Run: headless pygame with SDL's dummy video driver; simulated clock (each Clock.tick advances the game by its frame time, no real sleeping); random seed 0; keys injected as events and as key.get_pressed() state; mouse plan: one left click at the window centre at the start of phase 2, then a move to the lower-right quarter at the start of phase 3.
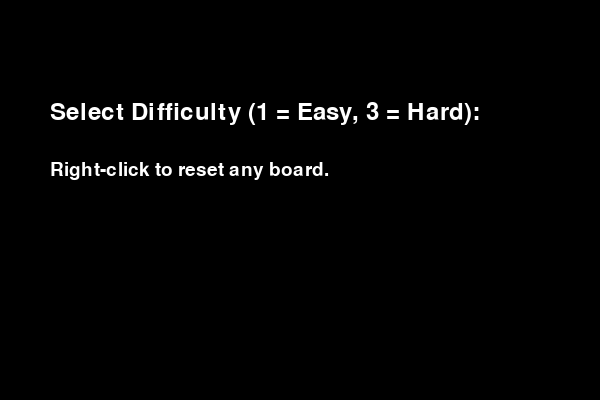
Frame 1 of 4 · flips 1–60 · no input
Frame 2 of 4 · flips 61–180 · clicked the window centre · tapped SPACE, RETURN · held RIGHT (→), D · screen unchanged from frame 1, image omitted
Frame 3 of 4 · flips 181–300 · moved the mouse to the lower-right quarter · held DOWN (↓), S · screen unchanged from frame 2, image omitted
Frame 4 of 4 · flips 301–420 · held LEFT (←), A, UP (↑), W · screen unchanged from frame 3, image omitted

The pygame program that drew these frames:

import pygame
import sys
import random

# --- CONFIG ---
CELL_SIZE = 40
PADDING = 2
WHITE = (255, 255, 255)
BLACK = (0, 0, 0)
GRAY = (100, 100, 100)
GREEN = (0, 255, 0)
RED = (255, 0, 0)
BLUE = (0, 120, 255)

# --- INITIAL SETUP ---
pygame.init()
font = pygame.font.SysFont(None, 36)
clock = pygame.time.Clock()


def draw_text(surface, text, size, x, y, color=WHITE):
    """
    Draws text on the given surface.
    :param surface:
    :param text:
    :param size:
    :param x:
    :param y:
    :param color:
    :return:
    """
    font_obj = pygame.font.SysFont(None, size)
    text_surface = font_obj.render(text, True, color)
    surface.blit(text_surface, (x, y))


def get_neighbors(x, y, grid):
    """
    Get the valid neighbors of a cell in the grid.
    :param x:
    :param y:
    :param grid:
    :return:
    """
    dirs = [(-1, 0), (1, 0), (0, -1), (0, 1)]
    result = []
    for dx, dy in dirs:
        nx, ny = x + dx, y + dy
        if 0 <= nx < len(grid) and 0 <= ny < len(grid[0]) and grid[nx][ny] in ['1', 'S', 'F']:
            result.append((nx, ny))
    return result


def count_playable(grid):
    """
    Counts playable cells in the grid.
    :param grid:
    :return:
    """
    return sum(row.count('1') + row.count('S') + row.count('F') for row in grid)


def reachable_count(grid, start):
    """
    Count reachable cells from the start position using BFS.
    :param grid:
    :param start:
    :return:
    """
    visited = set()
    queue = [start]
    while queue:
        x, y = queue.pop(0)
        if (x, y) in visited:
            continue
        visited.add((x, y))
        for nx, ny in get_neighbors(x, y, grid):
            if (nx, ny) not in visited:
                queue.append((nx, ny))
    return len(visited)


def generate_solvable_grid(rows, cols, level=0, max_attempts=20):
    """
    Generate a solvable grid with a path from start to finish.
    :param rows:
    :param cols:
    :param level:
    :param max_attempts:
    :return:
    """
    def neighbors(x, y, visited):
        dirs = [(-1, 0), (1, 0), (0, -1), (0, 1)]
        result = []
        for dx, dy in dirs:
            nx, ny = x + dx, y + dy
            if 0 <= nx < rows and 0 <= ny < cols and (nx, ny) not in visited:
                result.append((nx, ny))
        random.shuffle(result)
        return result
    for _ in range(max_attempts):
        grid = [['0' for _ in range(cols)] for _ in range(rows)]
        start_x = random.randint(0, rows - 1)
        start_y = random.randint(0, cols - 1)
        target_path_len = int(rows * cols * 0.4) + level
        stack = [((start_x, start_y), [(start_x, start_y)], set([(start_x, start_y)]))]
        while stack:
            (x, y), path, visited = stack.pop()
            if len(path) >= target_path_len:
                for px, py in path:
                    grid[px][py] = '1'
                grid[path[0][0]][path[0][1]] = 'S'
                grid[path[-1][0]][path[-1][1]] = 'F'
                return grid, path
            for nx, ny in neighbors(x, y, visited):
                new_path = path + [(nx, ny)]
                new_visited = visited | {(nx, ny)}
                stack.append(((nx, ny), new_path, new_visited))
    return None, []


def base_grid_size(diff):
    """
    Get the base grid size based on difficulty.
    :param diff:
    :return:
    """
    return 3 + diff, 3 + diff  # Easy=4x4, Medium=5x5, Hard=6x6


def main():
    """
    Main function to run the game.
    :return:
    """
    difficulty = 0
    selecting = True
    screen = pygame.display.set_mode((600, 400))
    show_solution = False
    while selecting:
        screen.fill(BLACK)
        draw_text(screen, "Select Difficulty (1 = Easy, 3 = Hard):", 36, 50, 100)
        draw_text(screen, "Right-click to reset any board.", 28, 50, 160)
        pygame.display.flip()
        for event in pygame.event.get():
            if event.type == pygame.QUIT:
                pygame.quit()
                sys.exit()
            if event.type == pygame.KEYDOWN:
                if event.key in [pygame.K_1, pygame.K_2, pygame.K_3]:
                    difficulty = int(event.unicode)
                    selecting = False
                elif event.key == pygame.K_TAB:
                    show_solution = not show_solution
    level = 0
    while True:
        rows, cols = base_grid_size(difficulty)
        rows += level
        cols += level
        screen.fill(BLACK)
        draw_text(screen, "Generating board...", 32, 40, 40)
        pygame.display.flip()
        grid = None
        solution_path = []
        for attempt in range(5000):
            if attempt % 100 == 0:
                screen.fill(BLACK)
                draw_text(screen, "Generating board...", 32, 40, 40)
                draw_text(screen, f"Attempt {attempt}/5000", 28, 40, 80)
                pygame.display.flip()
            grid, solution_path = generate_solvable_grid(rows, cols, level=level, max_attempts=20)
            if grid is not None:
                break
        else:
            print("Skipping unsolvable level...")
            level += 1
            continue
        width = cols * CELL_SIZE
        height = rows * CELL_SIZE
        screen = pygame.display.set_mode((width, height))
        path = []
        mouse_down = False
        completed = False
        win_displayed = False
        win_timer = 0
        while True:
            screen.fill(BLACK)
            for i in range(rows):
                for j in range(cols):
                    color = GRAY if grid[i][j] == '0' else WHITE
                    if grid[i][j] == 'S':
                        color = GREEN
                    elif grid[i][j] == 'F':
                        color = RED
                    rect = pygame.Rect(j * CELL_SIZE + PADDING, i * CELL_SIZE + PADDING,
                                       CELL_SIZE - PADDING * 2, CELL_SIZE - PADDING * 2)
                    pygame.draw.rect(screen, color, rect)
            # Draw the player's current path
            if len(path) > 1:
                for i in range(len(path) - 1):
                    x1, y1 = path[i][1] * CELL_SIZE + CELL_SIZE // 2, path[i][0] * CELL_SIZE + CELL_SIZE // 2
                    x2, y2 = path[i + 1][1] * CELL_SIZE + CELL_SIZE // 2, path[i + 1][0] * CELL_SIZE + CELL_SIZE // 2
                    pygame.draw.line(screen, BLUE, (x1, y1), (x2, y2), 6)
            # 🔍 Solution overlay if TAB is toggled
            if show_solution and len(solution_path) > 1:
                for i in range(len(solution_path) - 1):
                    x1, y1 = solution_path[i][1] * CELL_SIZE + CELL_SIZE // 2, solution_path[i][0] * CELL_SIZE + CELL_SIZE // 2
                    x2, y2 = solution_path[i + 1][1] * CELL_SIZE + CELL_SIZE // 2, solution_path[i + 1][0] * CELL_SIZE + CELL_SIZE // 2
                    pygame.draw.line(screen, (100, 255, 100), (x1, y1), (x2, y2), 3)
            if win_displayed:
                wintext = "You Win!"
                draw_text(screen, wintext, 48, width // 2 - 80, height // 2 - 30, BLACK)
                draw_text(screen, wintext, 48, width // 2 - 82, height // 2 - 32, BLUE)
                win_timer += 1
                if win_timer > 90:  # ~1.5 seconds
                    level += 1
                    break
            pygame.display.flip()
            for event in pygame.event.get():
                if event.type == pygame.QUIT:
                    pygame.quit()
                    sys.exit()
                elif event.type == pygame.MOUSEBUTTONDOWN:
                    if event.button == 1:
                        mouse_down = True
                    elif event.button == 3:
                        path = []  # Right click to reset
                elif event.type == pygame.MOUSEBUTTONUP:
                    if event.button == 1:
                        mouse_down = False
                elif event.type == pygame.KEYDOWN:
                    if event.key == pygame.K_TAB:
                        show_solution = not show_solution
            if mouse_down and not completed:
                mx, my = pygame.mouse.get_pos()
                gx, gy = my // CELL_SIZE, mx // CELL_SIZE
                if 0 <= gx < rows and 0 <= gy < cols:
                    if grid[gx][gy] in ['1', 'S', 'F'] and (gx, gy) not in path:
                        if not path or (gx, gy) in get_neighbors(*path[-1], grid):
                            path.append((gx, gy))
                            if grid[gx][gy] == 'F' and len(path) == count_playable(grid):
                                completed = True
                                win_displayed = True
            clock.tick(60)




if __name__ == '__main__':
    main()
